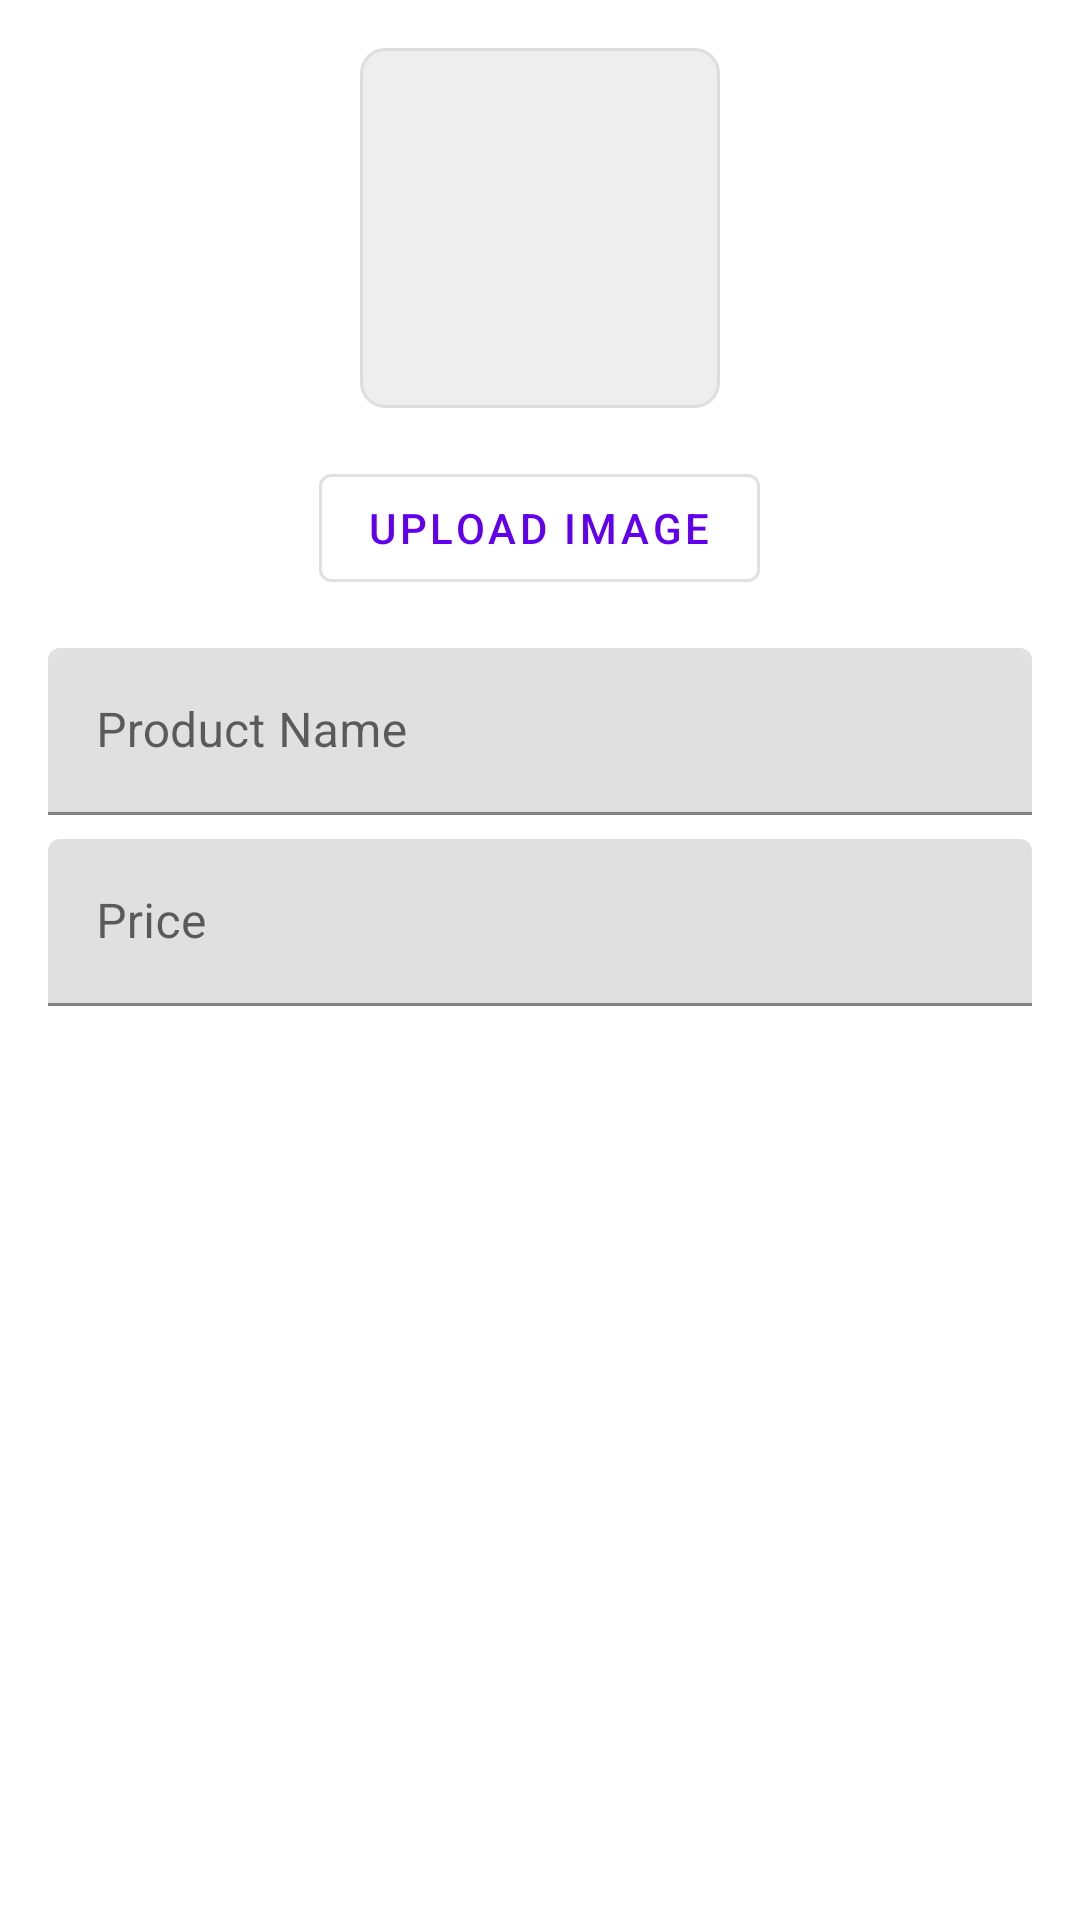

Write the Android layout XML for this screen, with the resource values it uses.
<!-- AndroidManifest.xml: application theme Theme.MaterialComponents.DayNight -->
<!-- res/layout/dialog_sell_fertilizer.xml -->
<?xml version="1.0" encoding="utf-8"?>
<LinearLayout
    xmlns:android="http://schemas.android.com/apk/res/android"
    android:layout_width="match_parent"
    android:layout_height="wrap_content"
    android:orientation="vertical"
    android:padding="16dp">

    <ImageView
        android:id="@+id/productImage"
        android:layout_width="120dp"
        android:layout_height="120dp"
        android:layout_gravity="center"
        android:layout_marginBottom="16dp"
        android:background="@drawable/image_placeholder"/>

    <com.google.android.material.button.MaterialButton
        android:id="@+id/uploadImageButton"
        android:layout_width="wrap_content"
        android:layout_height="wrap_content"
        android:layout_gravity="center"
        android:text="Upload Image"
        style="@style/Widget.MaterialComponents.Button.OutlinedButton"/>

    <com.google.android.material.textfield.TextInputLayout
        android:layout_width="match_parent"
        android:layout_height="wrap_content"
        android:layout_marginTop="16dp"
        android:hint="Product Name">

        <com.google.android.material.textfield.TextInputEditText
            android:id="@+id/productNameInput"
            android:layout_width="match_parent"
            android:layout_height="wrap_content"/>

    </com.google.android.material.textfield.TextInputLayout>

    <com.google.android.material.textfield.TextInputLayout
        android:layout_width="match_parent"
        android:layout_height="wrap_content"
        android:layout_marginTop="8dp"
        android:hint="Price">

        <com.google.android.material.textfield.TextInputEditText
            android:id="@+id/priceInput"
            android:layout_width="match_parent"
            android:layout_height="wrap_content"
            android:inputType="numberDecimal"/>

    </com.google.android.material.textfield.TextInputLayout>

    

</LinearLayout>
<!-- resources referenced by this layout -->
<resources>
  <!-- drawable image_placeholder (drawable) -->
  <?xml version="1.0" encoding="utf-8"?>
  <shape xmlns:android="http://schemas.android.com/apk/res/android"
      android:shape="rectangle">
      <solid android:color="#EEEEEE"/>
      <corners android:radius="8dp"/>
      <stroke
          android:width="1dp"
          android:color="#DDDDDD"/>
  </shape>
</resources>
